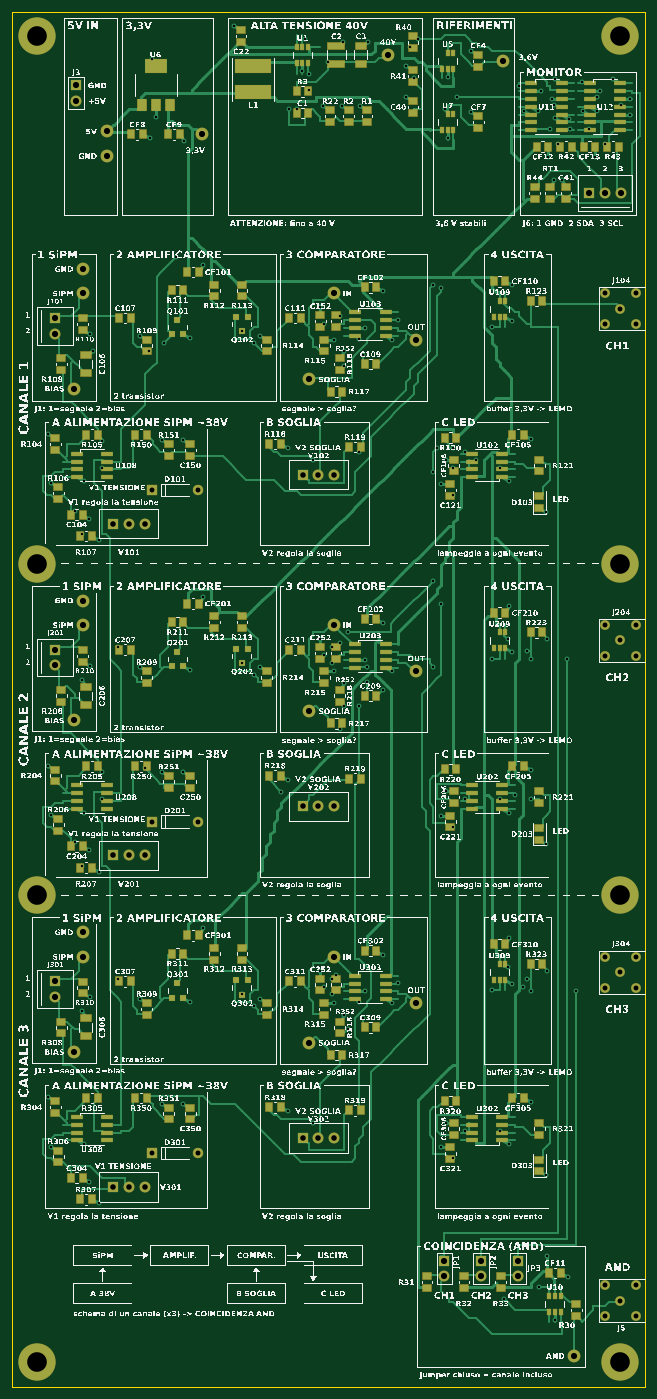
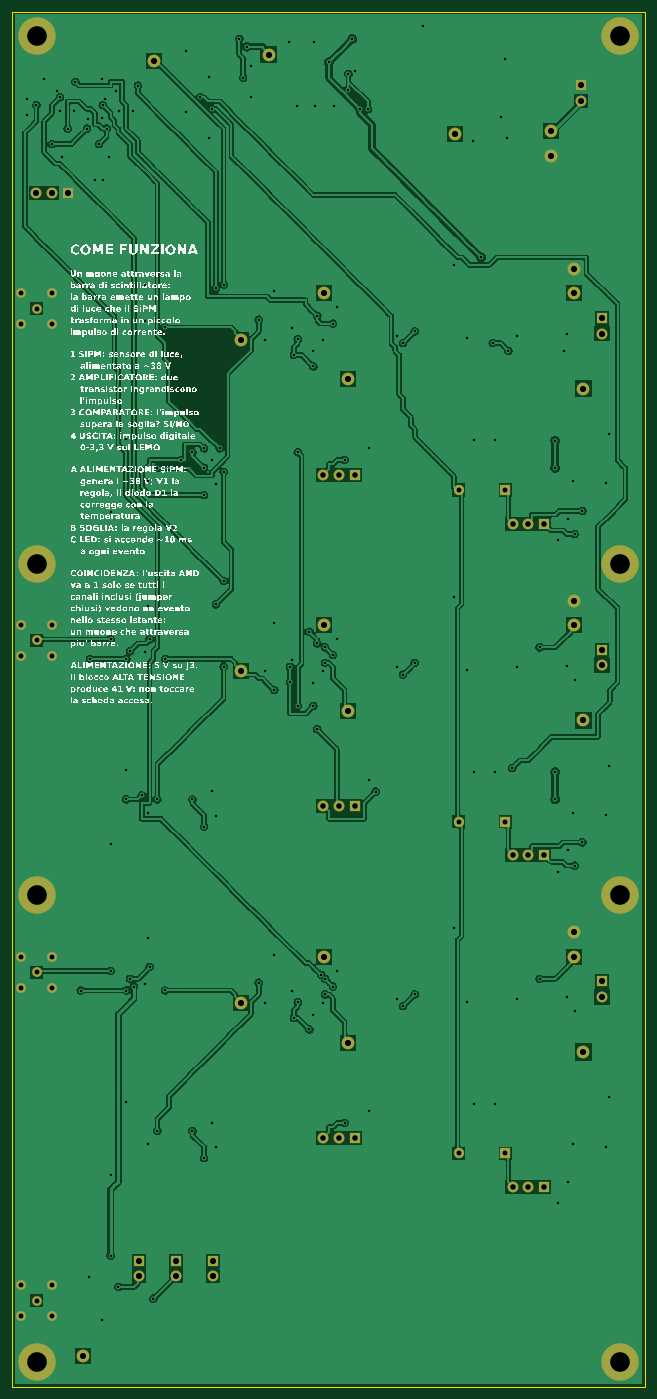
Circuit board: 9 layer files. Board 103.0 x 223.9 mm.
- bottom_copper: riv_cosmici_3ch-B_Cu.gbr (569564 bytes)
- bottom_mask: riv_cosmici_3ch-B_Mask.gbr (2778 bytes)
- bottom_silk: riv_cosmici_3ch-B_SilkS.gbr (544761 bytes)
- outline: riv_cosmici_3ch-Edge_Cuts.gbr (326 bytes)
- top_copper: riv_cosmici_3ch-F_Cu.gbr (112791 bytes)
- top_mask: riv_cosmici_3ch-F_Mask.gbr (14257 bytes)
- paste: riv_cosmici_3ch-F_Paste.gbr (11533 bytes)
- top_silk: riv_cosmici_3ch-F_SilkS.gbr (1454551 bytes)
- drill: riv_cosmici_3ch-PTH.drl (5449 bytes)

=== bottom_copper: riv_cosmici_3ch-B_Cu.gbr (569564 bytes, source omitted) ===
=== bottom_mask: riv_cosmici_3ch-B_Mask.gbr ===
%TF.GenerationSoftware,rivgen,1.0*%
%TF.FileFunction,Soldermask,Bot*%
%FSLAX46Y46*%
%MOMM*%
%LPD*%
G01*
%ADD10R,1.800X1.800*%
%ADD11C,1.800*%
%ADD12C,2.100*%
%ADD13C,1.600*%
%ADD14R,1.700X1.700*%
%ADD15C,1.700*%
%ADD16C,6.100*%
D10*
X30350000Y-32000000D03*
D11*
X30350000Y-34540000D03*
D10*
X113980000Y-49500000D03*
D11*
X116520000Y-49500000D03*
X119060000Y-49500000D03*
D12*
X35350000Y-39500000D03*
X35350000Y-43500000D03*
X50850000Y-40000000D03*
X81255000Y-27000000D03*
X99890000Y-28000000D03*
D10*
X27000000Y-69890000D03*
D11*
X27000000Y-72430000D03*
D13*
X119000000Y-68390000D03*
X116460000Y-65850000D03*
X121540000Y-65850000D03*
X116460000Y-70930000D03*
X121540000Y-70930000D03*
D10*
X36460000Y-103390000D03*
D11*
X39000000Y-103390000D03*
X41540000Y-103390000D03*
D14*
X42690000Y-97890000D03*
D15*
X50310000Y-97890000D03*
D10*
X67270000Y-95390000D03*
D11*
X69810000Y-95390000D03*
X72350000Y-95390000D03*
D12*
X31500000Y-65890000D03*
X31500000Y-61890000D03*
X30000000Y-81390000D03*
X72310000Y-65890000D03*
X68310000Y-79890000D03*
X85810000Y-73390000D03*
D10*
X27000000Y-123890000D03*
D11*
X27000000Y-126430000D03*
D13*
X119000000Y-122390000D03*
X116460000Y-119850000D03*
X121540000Y-119850000D03*
X116460000Y-124930000D03*
X121540000Y-124930000D03*
D10*
X36460000Y-157390000D03*
D11*
X39000000Y-157390000D03*
X41540000Y-157390000D03*
D14*
X42690000Y-151890000D03*
D15*
X50310000Y-151890000D03*
D10*
X67270000Y-149390000D03*
D11*
X69810000Y-149390000D03*
X72350000Y-149390000D03*
D12*
X31500000Y-119890000D03*
X31500000Y-115890000D03*
X30000000Y-135390000D03*
X72310000Y-119890000D03*
X68310000Y-133890000D03*
X85810000Y-127390000D03*
D10*
X27000000Y-177890000D03*
D11*
X27000000Y-180430000D03*
D13*
X119000000Y-176390000D03*
X116460000Y-173850000D03*
X121540000Y-173850000D03*
X116460000Y-178930000D03*
X121540000Y-178930000D03*
D10*
X36460000Y-211390000D03*
D11*
X39000000Y-211390000D03*
X41540000Y-211390000D03*
D14*
X42690000Y-205890000D03*
D15*
X50310000Y-205890000D03*
D10*
X67270000Y-203390000D03*
D11*
X69810000Y-203390000D03*
X72350000Y-203390000D03*
D12*
X31500000Y-173890000D03*
X31500000Y-169890000D03*
X30000000Y-189390000D03*
X72310000Y-173890000D03*
X68310000Y-187890000D03*
X85810000Y-181390000D03*
D10*
X90350000Y-223390000D03*
D11*
X90350000Y-225930000D03*
D10*
X96350000Y-223390000D03*
D11*
X96350000Y-225930000D03*
D10*
X102350000Y-223390000D03*
D11*
X102350000Y-225930000D03*
D13*
X119000000Y-229890000D03*
X116460000Y-227350000D03*
X121540000Y-227350000D03*
X116460000Y-232430000D03*
X121540000Y-232430000D03*
D12*
X111500000Y-238890000D03*
D16*
X24000000Y-24000000D03*
X119000000Y-24000000D03*
X24000000Y-239890000D03*
X119000000Y-239890000D03*
X24000000Y-109890000D03*
X119000000Y-109890000D03*
X24000000Y-163890000D03*
X119000000Y-163890000D03*
M02*

=== bottom_silk: riv_cosmici_3ch-B_SilkS.gbr (544761 bytes, source omitted) ===
=== outline: riv_cosmici_3ch-Edge_Cuts.gbr ===
%TF.GenerationSoftware,rivgen,1.0*%
%TF.FileFunction,Profile,NP*%
%FSLAX46Y46*%
%MOMM*%
%LPD*%
G01*
%ADD10C,0.100*%
D10*
X20000000Y-20000000D02*
X123000000Y-20000000D01*
X123000000Y-20000000D02*
X123000000Y-243890000D01*
X123000000Y-243890000D02*
X20000000Y-243890000D01*
X20000000Y-243890000D02*
X20000000Y-20000000D01*
M02*

=== top_copper: riv_cosmici_3ch-F_Cu.gbr (112791 bytes, source omitted) ===
=== top_mask: riv_cosmici_3ch-F_Mask.gbr (14257 bytes, source omitted) ===
=== paste: riv_cosmici_3ch-F_Paste.gbr (11533 bytes, source omitted) ===
=== top_silk: riv_cosmici_3ch-F_SilkS.gbr (1454551 bytes, source omitted) ===
=== drill: riv_cosmici_3ch-PTH.drl ===
M48
METRIC,TZ
T1C0.400
T2C0.800
T3C0.900
T4C1.000
T5C3.200
%
G90
G05
T1
X104.400Y-125.390
X110.350Y-125.390
X104.400Y-179.390
X111.850Y-179.390
X43.350Y-37.150
X42.700Y-27.724
X42.426Y-40.650
X47.950Y-41.126
X56.129Y-22.400
X67.255Y-29.600
X73.881Y-24.887
X77.881Y-24.887
X70.629Y-35.400
X73.629Y-35.400
X76.629Y-35.400
X90.890Y-30.600
X94.764Y-26.400
X90.890Y-40.600
X94.764Y-36.400
X84.129Y-28.900
X84.129Y-33.900
X106.120Y-32.960
X105.646Y-36.150
X103.394Y-36.120
X108.344Y-31.040
X107.870Y-34.230
X110.596Y-37.420
X108.344Y-37.390
X107.310Y-43.600
X115.645Y-32.960
X115.171Y-36.150
X112.919Y-36.120
X117.869Y-31.040
X120.595Y-34.230
X120.595Y-36.770
X114.930Y-43.600
X108.280Y-47.424
X109.520Y-47.424
X32.626Y-72.490
X33.126Y-75.277
X40.779Y-72.790
X48.981Y-73.190
X60.279Y-72.790
X51.005Y-61.264
X72.410Y-73.440
X77.435Y-71.525
X81.911Y-73.445
X80.386Y-65.540
X73.960Y-75.314
X70.165Y-68.140
X101.426Y-70.340
X101.426Y-64.540
X31.651Y-96.445
X25.874Y-88.790
X26.374Y-96.790
X32.576Y-102.540
X34.076Y-106.040
X44.374Y-89.790
X47.874Y-89.790
X64.886Y-91.040
X100.951Y-96.445
X89.750Y-96.940
X104.426Y-89.540
X90.550Y-92.940
X106.976Y-101.490
X32.626Y-126.490
X31.350Y-128.802
X40.779Y-126.790
X48.981Y-127.190
X60.279Y-126.790
X51.005Y-115.264
X72.410Y-127.440
X77.435Y-125.525
X81.911Y-127.445
X80.386Y-119.540
X73.960Y-129.314
X70.165Y-122.140
X101.426Y-124.340
X100.950Y-116.764
X31.651Y-150.445
X25.874Y-142.790
X26.374Y-150.790
X32.576Y-156.540
X34.076Y-160.040
X44.374Y-143.790
X47.874Y-143.790
X64.886Y-145.040
X100.951Y-150.445
X89.750Y-150.940
X104.426Y-143.540
X90.550Y-146.940
X106.976Y-155.490
X32.626Y-180.490
X31.350Y-182.802
X40.779Y-180.790
X48.981Y-181.190
X60.279Y-180.790
X51.005Y-169.264
X72.410Y-181.440
X77.435Y-179.525
X81.911Y-181.445
X80.386Y-173.540
X73.960Y-183.314
X70.165Y-176.140
X101.426Y-178.340
X100.950Y-170.764
X31.651Y-204.445
X25.874Y-196.790
X26.374Y-204.790
X32.576Y-210.540
X34.076Y-214.040
X44.374Y-197.790
X47.874Y-197.790
X64.886Y-199.040
X100.951Y-204.445
X89.750Y-204.940
X104.426Y-197.540
X90.550Y-200.940
X106.976Y-209.490
X108.350Y-232.990
X110.426Y-226.040
X106.995Y-222.565
X103.185Y-178.750
X116.520Y-41.590
X110.805Y-39.050
X108.900Y-41.590
X107.630Y-39.050
X113.980Y-39.050
X71.435Y-28.255
X67.625Y-24.445
X84.770Y-25.715
X66.355Y-35.875
X46.670Y-60.005
X68.260Y-32.700
X68.260Y-30.160
X65.085Y-35.875
X34.605Y-94.295
X34.605Y-89.850
X34.605Y-148.270
X34.605Y-143.825
X37.145Y-123.505
X37.145Y-177.480
X44.765Y-73.975
X42.225Y-75.245
X88.580Y-64.450
X76.515Y-133.030
X76.515Y-91.755
X100.645Y-122.235
X103.820Y-124.140
X100.645Y-175.575
X103.820Y-177.480
X100.010Y-229.550
X105.725Y-227.645
X91.755Y-94.295
X93.660Y-91.755
X104.455Y-148.270
X101.915Y-147.635
X72.070Y-126.045
X72.070Y-180.020
X73.340Y-136.840
X68.895Y-93.025
X63.815Y-147.000
X68.895Y-200.975
X77.150Y-75.880
X76.515Y-73.340
X73.975Y-77.785
X77.785Y-129.220
X77.785Y-126.680
X73.975Y-133.030
X77.150Y-183.830
X76.515Y-181.290
X74.610Y-185.735
X98.105Y-71.435
X80.325Y-130.490
X98.105Y-125.410
X98.105Y-179.385
X99.375Y-94.295
X82.865Y-70.165
X99.375Y-148.270
X88.580Y-126.680
X99.375Y-202.245
X82.865Y-178.115
X30.160Y-101.280
X30.160Y-155.255
X31.430Y-105.090
X31.430Y-159.065
X90.485Y-35.875
X91.755Y-98.740
X95.565Y-93.025
X91.755Y-91.120
X91.755Y-152.715
X93.660Y-148.270
X91.755Y-206.690
X93.660Y-202.245
X106.995Y-122.235
X106.995Y-176.210
X89.850Y-65.085
X102.550Y-32.065
X41.590Y-143.190
X92.390Y-33.970
X85.405Y-30.795
X86.040Y-24.445
X73.340Y-69.530
X112.710Y-31.430
X70.800Y-70.800
X72.705Y-176.845
X119.060Y-35.240
X70.800Y-178.750
X72.070Y-177.480
X59.370Y-73.975
X57.465Y-72.070
X59.370Y-181.925
X57.465Y-180.020
X59.370Y-127.950
X57.465Y-126.045
X89.850Y-116.520
X88.580Y-94.930
X89.215Y-91.120
X108.265Y-35.240
X73.340Y-122.870
X74.610Y-120.965
X88.580Y-112.710
X115.250Y-33.970
X70.800Y-124.775
X72.070Y-123.505
T2
X119.000Y-68.390
X116.460Y-65.850
X121.540Y-65.850
X116.460Y-70.930
X121.540Y-70.930
X42.690Y-97.890
X50.310Y-97.890
X119.000Y-122.390
X116.460Y-119.850
X121.540Y-119.850
X116.460Y-124.930
X121.540Y-124.930
X42.690Y-151.890
X50.310Y-151.890
X119.000Y-176.390
X116.460Y-173.850
X121.540Y-173.850
X116.460Y-178.930
X121.540Y-178.930
X42.690Y-205.890
X50.310Y-205.890
X119.000Y-229.890
X116.460Y-227.350
X121.540Y-227.350
X116.460Y-232.430
X121.540Y-232.430
T3
X36.460Y-103.390
X39.000Y-103.390
X41.540Y-103.390
X67.270Y-95.390
X69.810Y-95.390
X72.350Y-95.390
X36.460Y-157.390
X39.000Y-157.390
X41.540Y-157.390
X67.270Y-149.390
X69.810Y-149.390
X72.350Y-149.390
X36.460Y-211.390
X39.000Y-211.390
X41.540Y-211.390
X67.270Y-203.390
X69.810Y-203.390
X72.350Y-203.390
T4
X30.350Y-32.000
X30.350Y-34.540
X113.980Y-49.500
X116.520Y-49.500
X119.060Y-49.500
X35.350Y-39.500
X35.350Y-43.500
X50.850Y-40.000
X81.255Y-27.000
X99.890Y-28.000
X27.000Y-69.890
X27.000Y-72.430
X31.500Y-65.890
X31.500Y-61.890
X30.000Y-81.390
X72.310Y-65.890
X68.310Y-79.890
X85.810Y-73.390
X27.000Y-123.890
X27.000Y-126.430
X31.500Y-119.890
X31.500Y-115.890
X30.000Y-135.390
X72.310Y-119.890
X68.310Y-133.890
X85.810Y-127.390
X27.000Y-177.890
X27.000Y-180.430
X31.500Y-173.890
X31.500Y-169.890
X30.000Y-189.390
X72.310Y-173.890
X68.310Y-187.890
X85.810Y-181.390
X90.350Y-223.390
X90.350Y-225.930
X96.350Y-223.390
X96.350Y-225.930
X102.350Y-223.390
X102.350Y-225.930
X111.500Y-238.890
T5
X24.000Y-24.000
X119.000Y-24.000
X24.000Y-239.890
X119.000Y-239.890
X24.000Y-109.890
X119.000Y-109.890
X24.000Y-163.890
X119.000Y-163.890
M30
